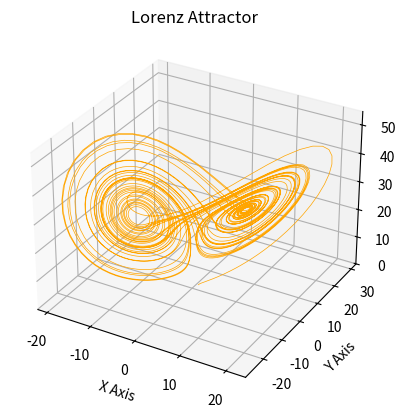
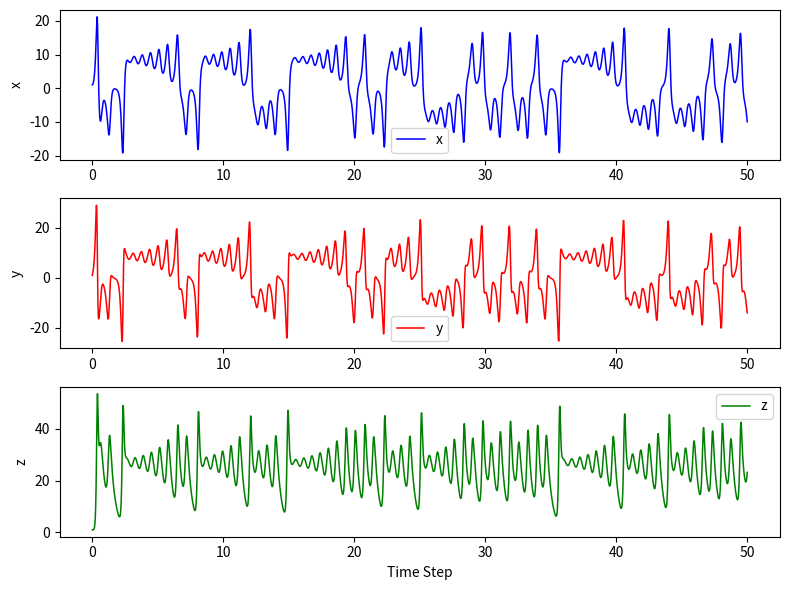
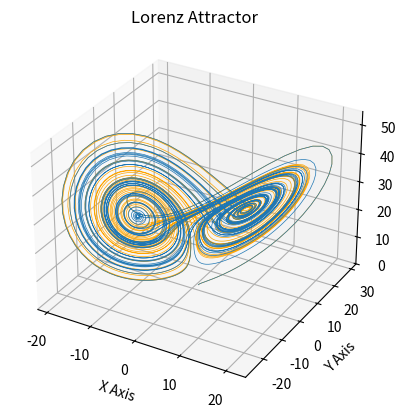

Source code (Python) for these figures, in order:
def lorenz_step(t, x, y, z, dt, sigma, rho, beta):
    """Calculate the next step in the Lorenz system."""
    
    dx = sigma * (y - x) * dt
    dy = (x * (rho - z) - y) * dt
    dz = (x * y - beta * z) * dt
    
    return t + dt, x + dx, y + dy, z + dz

import numpy as np

def lorenz(t0, x0, y0, z0, dt, sigma, rho, beta, iter_num):
    """Calculate the evolution of the Lorenz system."""

    # Preallocate arrays for the trajectory
    t = np.zeros(iter_num + 1)
    x = np.zeros(iter_num + 1)
    y = np.zeros(iter_num + 1)
    z = np.zeros(iter_num + 1)

    # Set initial values
    t[0], x[0], y[0], z[0] = t0, x0, y0, z0

    # Integration loop for the Lorenz system
    for i in range(iter_num):
        t[i + 1], x[i + 1], y[i + 1], z[i + 1] = (
            lorenz_step(t[i], x[i], y[i], z[i], dt, sigma, rho, beta)
        )
    
    return t, x, y, z

t, x, y, z = lorenz(t0=0, x0=1, y0=1, z0=1, dt=0.01, 
                    sigma=10, rho=28, beta=8 / 3, iter_num=5_000)

import matplotlib.pyplot as plt

fig = plt.figure()
ax = fig.add_subplot(projection="3d")

ax.plot(x, y, z, color="orange", lw=0.5)

ax.set_xlabel("X Axis")
ax.set_ylabel("Y Axis")
ax.set_zlabel("Z Axis")
ax.set_title("Lorenz Attractor")

plt.show()

fig, axs = plt.subplots(3, 1, figsize=(8, 6))  

axs[0].plot(t, x, label="x", color='b', lw=1.1)  # lw is line width
axs[0].set_ylabel("x")
axs[0].legend()

axs[1].plot(t, y, label="y", color='r', lw=1.1)
axs[1].set_ylabel("y")
axs[1].legend()

axs[2].plot(t, z, label="z", color='g', lw=1.1)
axs[2].set_ylabel("z")
axs[2].legend()

axs[2].set_xlabel("Time Step")

fig.tight_layout()
plt.show()


print(f"data types t={t.dtype} x={x.dtype} y={y.dtype} z={z.dtype}")

import numpy as np

def lorenz32(t0, x0, y0, z0, dt, sigma, rho, beta, iter_num):
    """Calculate the evolution of the Lorenz system as float32."""

    # Preallocate arrays for the trajectory
    t = np.zeros(iter_num + 1)
    x = np.zeros(iter_num + 1).astype(np.float32)
    y = np.zeros(iter_num + 1)
    z = np.zeros(iter_num + 1)

    # Set initial values
    t[0], x[0], y[0], z[0] = t0, x0, y0, z0

    # Integration loop for the Lorenz system
    for i in range(iter_num):
        t[i + 1], x[i + 1], y[i + 1], z[i + 1] = (
            lorenz_step(t[i], x[i], y[i], z[i], dt, sigma, rho, beta)
        )
            
    return t, x, y, z

t32, x32, y32, z32 = lorenz32(t0=0, x0=1, y0=1, z0=1, dt=0.01, 
                              sigma=10, rho=28, beta=8 / 3, iter_num=5_000)

print(f"data types x32={x32.dtype} y32={y32.dtype} z32={z32.dtype}")

import matplotlib.pyplot as plt

fig = plt.figure()
ax = fig.add_subplot(projection="3d")

ax.plot(x, y, z, color="orange", lw=0.5, label="float64")
ax.plot(x32, y32, z32, lw=0.5, label="float32")

ax.set_xlabel("X Axis")
ax.set_ylabel("Y Axis")
ax.set_zlabel("Z Axis")
ax.set_title("Lorenz Attractor")

plt.show()

iter_num = 10_000

t, x, y, z = lorenz(t0=0, x0=1, y0=1, z0=1, dt=0.01, 
                    sigma=10, rho=28, beta=8 / 3, iter_num=iter_num)

# Combine the lists into a single list of 3-tuples
xyz = list(zip(x, y, z))

# Split the data into training and validation sets
split_ratio = 0.50
split_idx = int(iter_num * split_ratio)

xyz_train = np.array(xyz[:split_idx])
xyz_val = np.array(xyz[split_idx:])